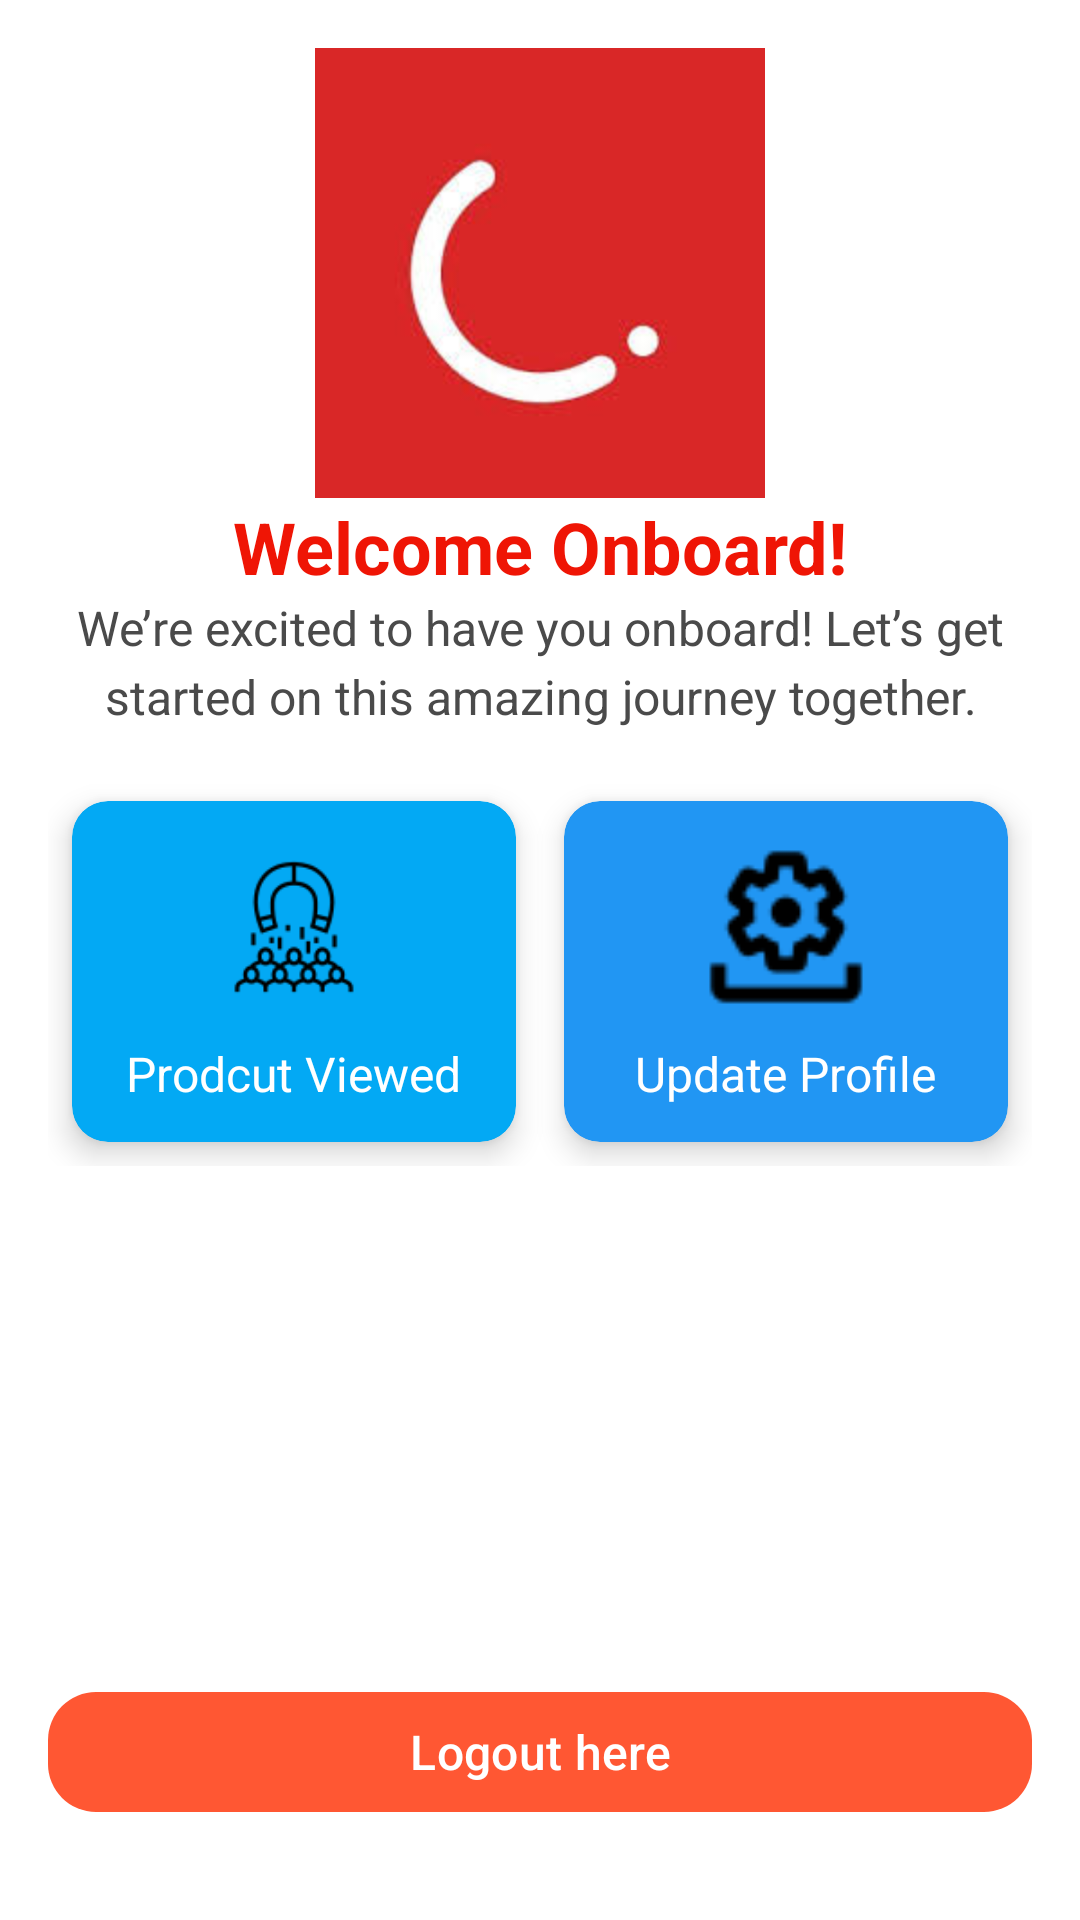

Android layout source for this screen:
<!-- AndroidManifest.xml: application theme Theme.Clevertapsdk -->
<!-- res/layout/activity_main.xml -->
<?xml version="1.0" encoding="utf-8"?>
<androidx.constraintlayout.widget.ConstraintLayout
    xmlns:android="http://schemas.android.com/apk/res/android"
    xmlns:app="http://schemas.android.com/apk/res-auto"
    android:layout_width="match_parent"
    android:layout_height="match_parent"
    android:background="@color/white"
    android:padding="16dp">

    
    <ImageView
        android:id="@+id/imgWelcome"
        android:layout_width="150dp"
        android:layout_height="150dp"
        android:src="@drawable/clevertaplogo"
        android:layout_marginBottom="16dp"
        app:layout_constraintTop_toTopOf="parent"
        app:layout_constraintStart_toStartOf="parent"
        app:layout_constraintEnd_toEndOf="parent" />

    
    <TextView
        android:id="@+id/tvWelcomeTitle"
        android:layout_width="0dp"
        android:layout_height="wrap_content"
        android:text="Welcome Onboard!"
        android:textSize="24sp"
        android:textStyle="bold"
        android:textColor="#EF1505"
          android:gravity="center"
        app:layout_constraintTop_toBottomOf="@id/imgWelcome"
       app:layout_constraintStart_toStartOf="parent"
        app:layout_constraintEnd_toEndOf="parent" />

    
    <TextView
        android:id="@+id/tvWelcomeDescription"
        android:layout_width="0dp"
        android:layout_height="wrap_content"
        android:text="We’re excited to have you onboard! Let’s get started on this amazing journey together."
        android:textSize="16sp"
        android:textColor="#4A4A4A"
        android:gravity="center"
        android:lineSpacingExtra="4dp"
        app:layout_constraintTop_toBottomOf="@id/tvWelcomeTitle"
       app:layout_constraintStart_toStartOf="parent"
       app:layout_constraintEnd_toEndOf="parent"
       android:layout_marginBottom="24dp" />

    
    <LinearLayout
        android:id="@+id/secondRow"
        android:layout_width="0dp"
        android:layout_height="wrap_content"
        android:orientation="horizontal"
        android:layout_marginTop="16dp"
        app:layout_constraintStart_toStartOf="parent"
        app:layout_constraintEnd_toEndOf="parent"
        app:layout_constraintTop_toBottomOf="@id/tvWelcomeDescription">

        
        <androidx.cardview.widget.CardView
            android:id="@+id/sdk_releases"
            android:layout_width="0dp"
            android:layout_height="match_parent"
            android:layout_weight="1"
            android:layout_margin="8dp"
            app:cardCornerRadius="12dp"
            app:cardElevation="6dp"
            app:cardBackgroundColor="#03A9F4"> 

            <RelativeLayout
                android:layout_width="match_parent"
                android:layout_height="match_parent"
                android:padding="12dp">

                <ImageView
                    android:id="@+id/iv_sdk_releases"
                    android:layout_width="100dp"
                    android:layout_height="60dp"
                    android:src="@drawable/customer_engagement"
                    android:layout_centerHorizontal="true" />

                <TextView
                    android:id="@+id/tv_sdk_releases"
                    android:layout_width="wrap_content"
                    android:layout_height="wrap_content"
                    android:text="Prodcut Viewed"
                    android:textSize="16sp"
                    android:textColor="@color/white"
                    android:layout_below="@id/iv_sdk_releases"
                    android:layout_centerHorizontal="true"
                    android:layout_marginTop="8dp" />
            </RelativeLayout>
        </androidx.cardview.widget.CardView>

        
        <androidx.cardview.widget.CardView
            android:id="@+id/dash_appid"
            android:layout_width="0dp"
            android:layout_height="match_parent"
            android:layout_weight="1"
            android:layout_margin="8dp"
            app:cardCornerRadius="12dp"
            app:cardElevation="6dp"
            app:cardBackgroundColor="#2196F3"> 

            <RelativeLayout
                android:layout_width="match_parent"
                android:layout_height="match_parent"
                android:padding="12dp">

                <ImageView
                    android:id="@+id/iv_app_id"
                    android:layout_width="100dp"
                    android:layout_height="60dp"
                    android:src="@drawable/update_appid"
                    android:layout_centerHorizontal="true" />

                <TextView
                    android:id="@+id/tv_app_id"
                    android:layout_width="wrap_content"
                    android:layout_height="wrap_content"
                    android:text="Update Profile"
                    android:textSize="16sp"
                    android:textColor="@color/white"
                    android:layout_below="@id/iv_app_id"
                    android:layout_centerHorizontal="true"
                    android:layout_marginTop="8dp" />
            </RelativeLayout>
        </androidx.cardview.widget.CardView>
    </LinearLayout>

    
    <com.google.android.material.button.MaterialButton
        android:id="@+id/login_id"
        android:layout_width="0dp"
        android:layout_height="wrap_content"
        android:text="Logout here"
        android:textSize="16sp"
        android:textColor="@color/white"
        app:cornerRadius="16dp"
        app:backgroundTint="#FF5733"
    app:layout_constraintBottom_toBottomOf="parent"
    app:layout_constraintStart_toStartOf="parent"
    app:layout_constraintEnd_toEndOf="parent"
    android:layout_marginTop="16dp"
    android:layout_marginBottom="16dp" />
</androidx.constraintlayout.widget.ConstraintLayout>
<!-- resources referenced by this layout -->
<resources>
  <color name="white">#FFFFFFFF</color>
  <!-- drawable clevertaplogo: png bitmap (drawable, 3326 bytes) -->
  <!-- drawable customer_engagement: png bitmap (drawable, 2717 bytes) -->
  <!-- drawable update_appid: png bitmap (drawable, 944 bytes) -->
  <style name="Theme.Clevertapsdk" parent="Base.Theme.Clevertapsdk" />
  <style name="Base.Theme.Clevertapsdk" parent="Theme.Material3.DayNight.NoActionBar">
          
          
      </style>
</resources>
